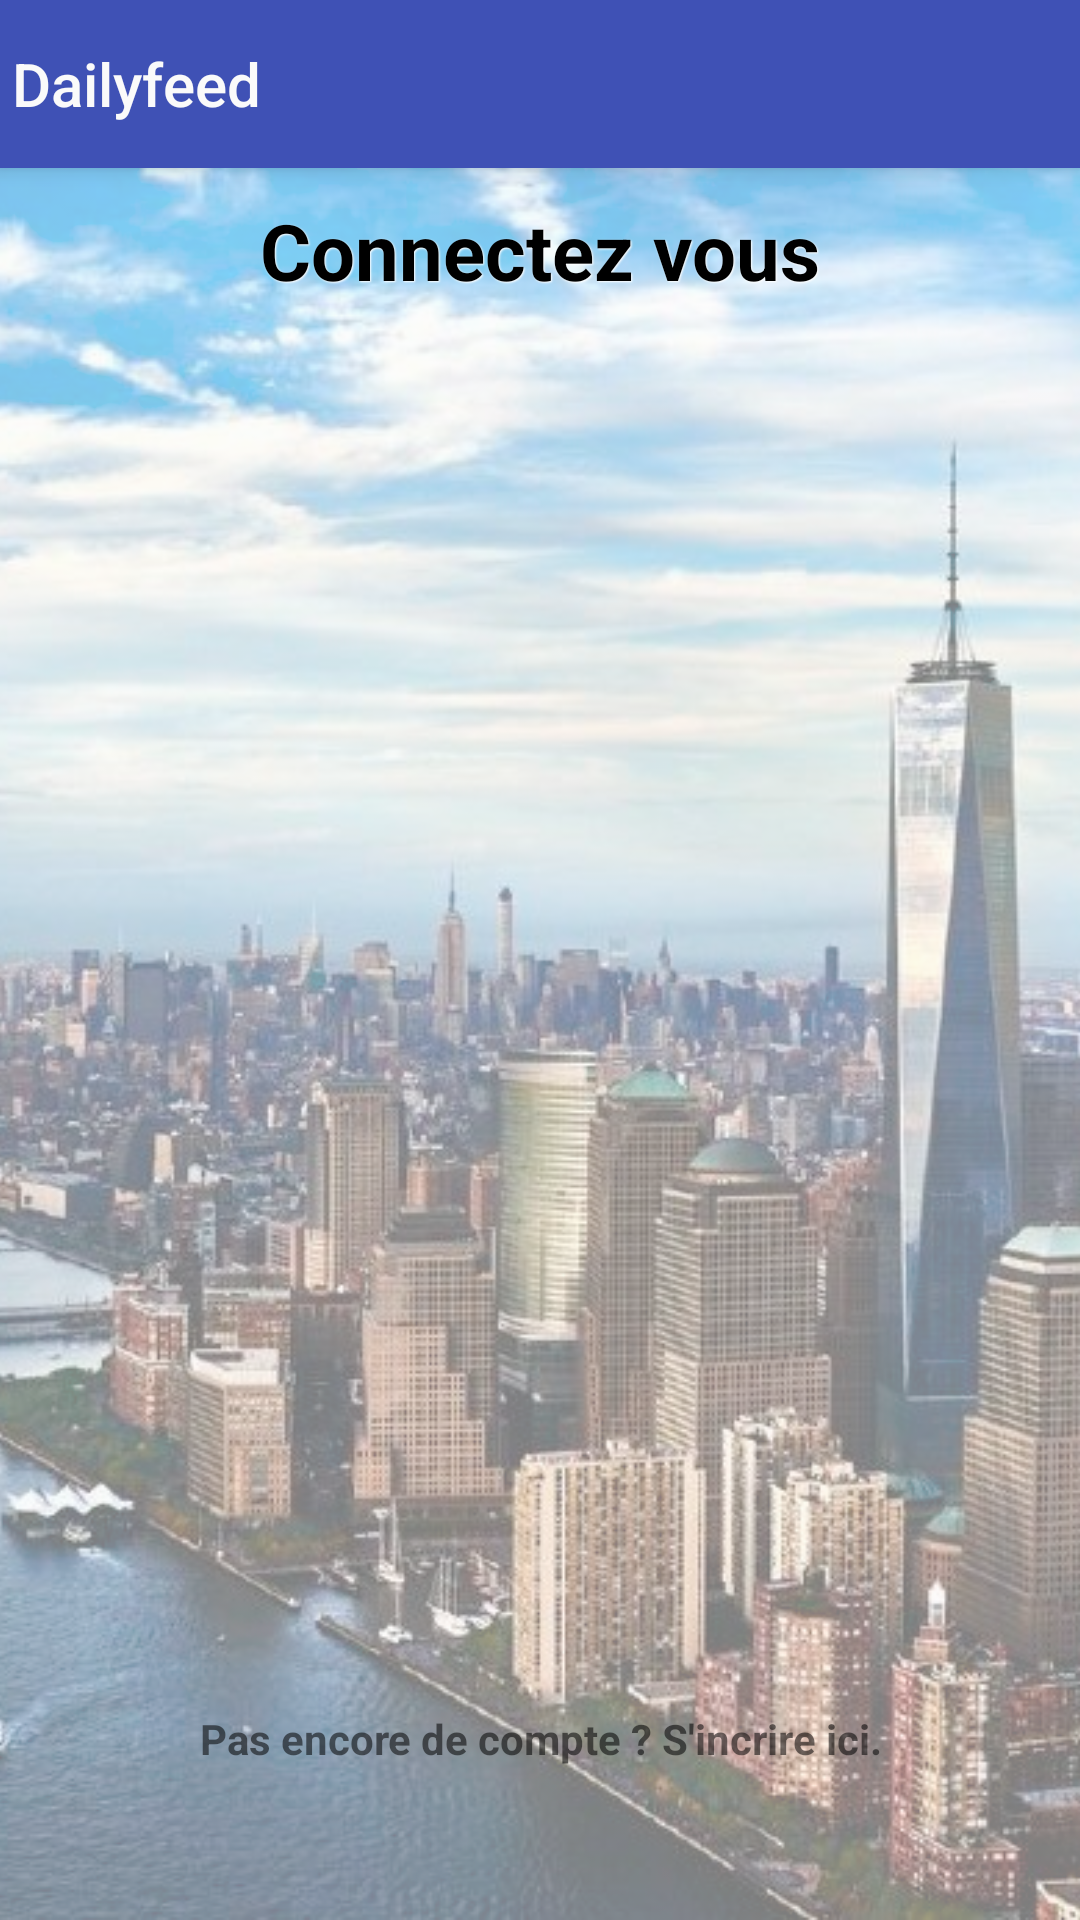

The Android layout XML behind this screen, and the referenced resources:
<!-- AndroidManifest.xml: application theme AppTheme.NoActionBar -->
<!-- res/layout/activity_main.xml -->
<?xml version="1.0" encoding="utf-8"?>
<android.support.design.widget.CoordinatorLayout xmlns:android="http://schemas.android.com/apk/res/android"
    xmlns:tools="http://schemas.android.com/tools"
    android:id="@+id/coordinator_event_detail"
    android:layout_width="match_parent"
    android:layout_height="match_parent"
    android:fitsSystemWindows="true"
    tools:context=".activities.MainActivity">

    <android.support.design.widget.AppBarLayout
        android:id="@+id/app_bar_layout"
        android:layout_width="match_parent"
        android:layout_height="wrap_content"
        android:theme="@style/AppTheme.AppBarOverlay">

        

        <include layout="@layout/toolbar" />

    </android.support.design.widget.AppBarLayout>

    <FrameLayout
        android:layout_width="match_parent"
        android:layout_height="match_parent"
        android:paddingTop="@dimen/activity_vertical_margin"
        android:orientation="vertical">

        <ImageView
            android:layout_width="match_parent"
            android:layout_height="match_parent"
            android:alpha="0.5"
            android:background="#000"
            android:scaleType="centerCrop"
            android:src="@drawable/background" />

        <TextView
            android:id="@+id/title_main"
            android:layout_width="match_parent"
            android:layout_height="wrap_content"
            android:layout_marginTop="50dp"
            android:gravity="center"
            android:shadowColor="#FFF"
            android:shadowDx="1"
            android:shadowDy="1"
            android:shadowRadius="1"
            android:text="@string/title_login"
            android:textColor="#000"
            android:textSize="26sp"
            android:textStyle="bold" />

        <FrameLayout
            android:id="@+id/frame_container_main"
            android:layout_width="match_parent"
            android:layout_height="match_parent" />

        <TextView
            android:id="@+id/text_action_change"
            android:layout_width="match_parent"
            android:layout_height="70dp"
            android:layout_gravity="bottom"
            android:gravity="top|center_horizontal"
            android:text="@string/action_to_subscription"
            android:textStyle="bold" />

    </FrameLayout>

</android.support.design.widget.CoordinatorLayout>
<!-- res/layout/toolbar.xml (included above) -->
<android.support.v7.widget.Toolbar xmlns:android="http://schemas.android.com/apk/res/android"
    xmlns:app="http://schemas.android.com/apk/res-auto"
    android:id="@+id/toolbar"
    android:layout_width="match_parent"
    android:layout_height="?attr/actionBarSize"
    app:popupTheme="@style/AppTheme.PopupOverlay"
    app:titleTextColor="@color/white"
    android:background="@color/colorPrimary"
    app:contentInsetStart="?actionBarItemBackground"
    app:title="@string/app_name"
    android:elevation="5dp" />
<!-- resources referenced by this layout -->
<resources>
  <color name="colorPrimary">#3F51B5</color>
  <color name="white">#fafafa</color>
  <dimen name="activity_vertical_margin">16dp</dimen>
  <!-- drawable background: jpg bitmap (drawable, 214941 bytes) -->
  <string name="action_to_subscription">Pas encore de compte ? S\'incrire ici.</string>
  <string name="app_name">Dailyfeed</string>
  <string name="title_login">Connectez vous</string>
  <style name="AppTheme.AppBarOverlay" parent="ThemeOverlay.AppCompat.Dark.ActionBar" />
  <style name="AppTheme.PopupOverlay" parent="ThemeOverlay.AppCompat.Light" />
  <style name="AppTheme.NoActionBar">
          <item name="windowActionBar">false</item>
          <item name="windowNoTitle">true</item>
      </style>
</resources>
